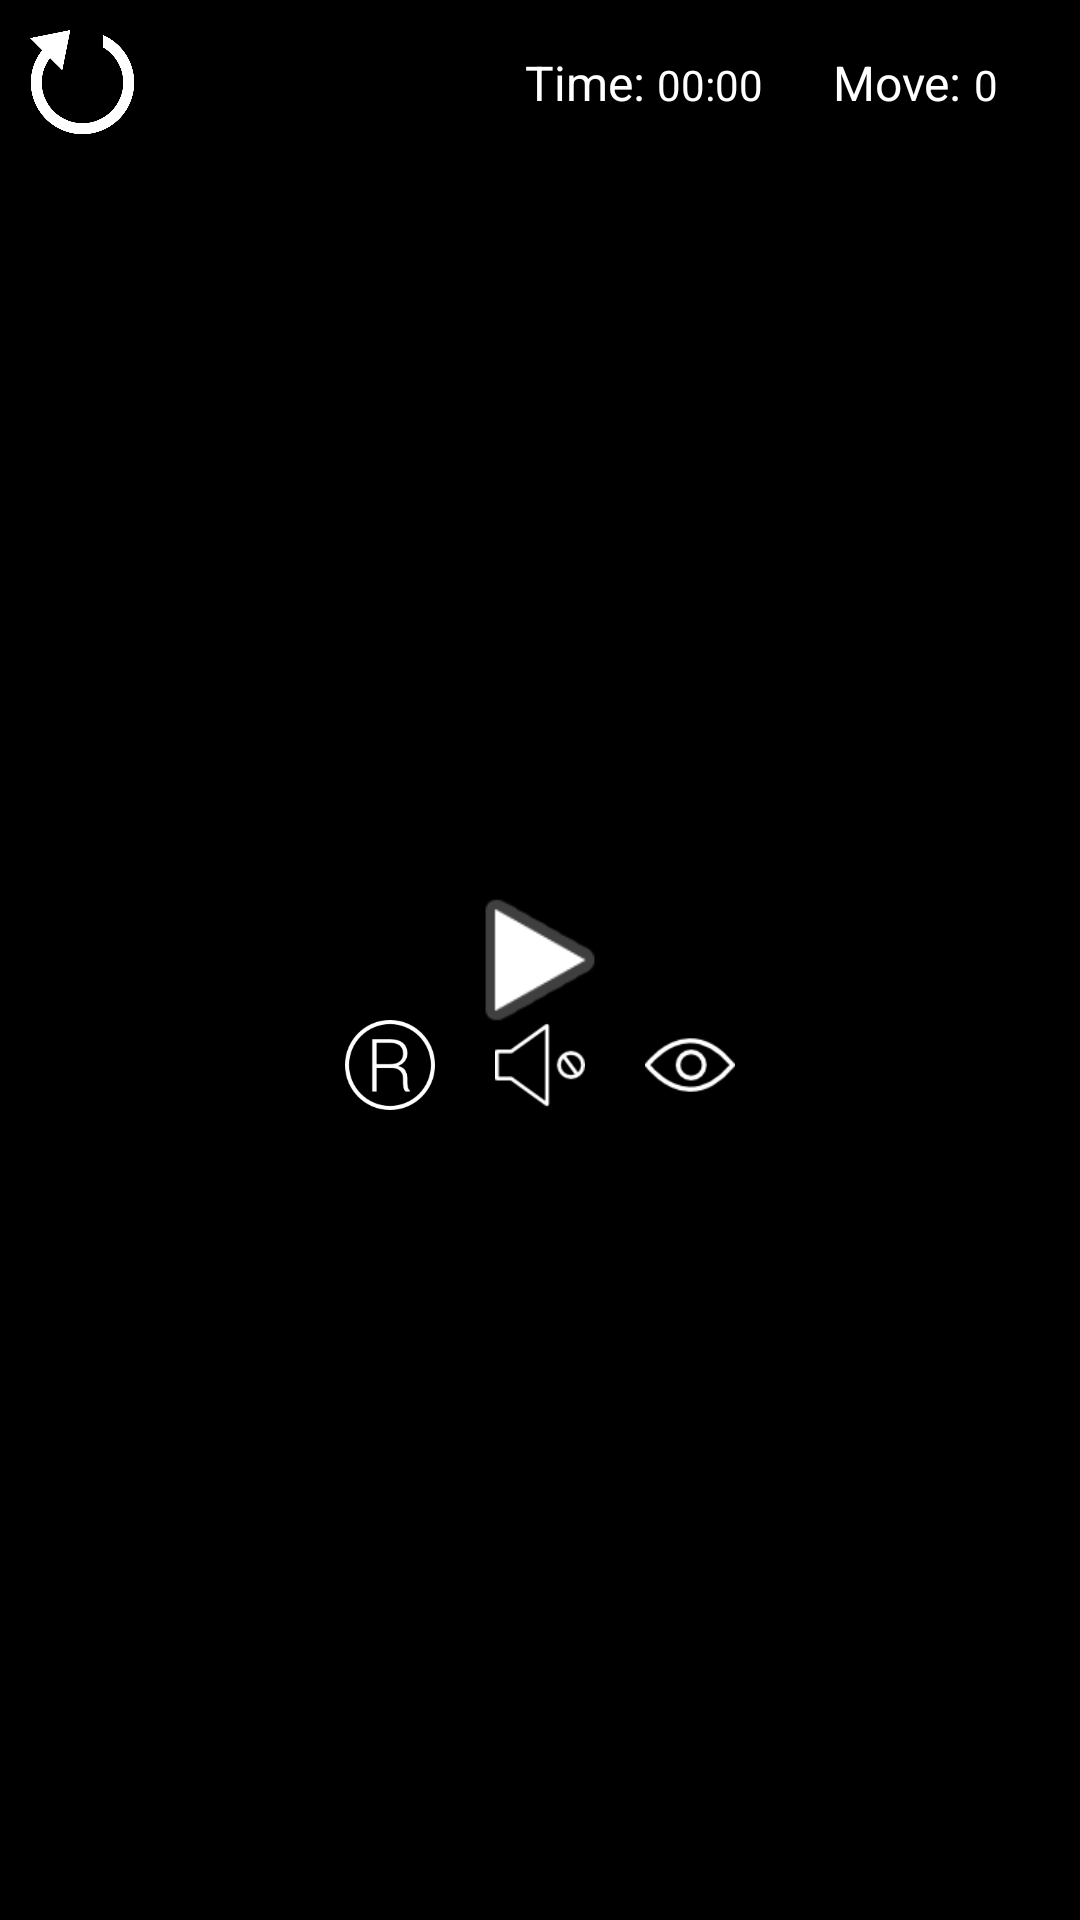

Android layout source for this screen:
<!-- AndroidManifest.xml: activity theme Theme.AppCompat.Light.NoActionBar -->
<!-- res/layout/activity_main.xml -->
<?xml version="1.0" encoding="utf-8"?>
<RelativeLayout xmlns:android="http://schemas.android.com/apk/res/android"
    xmlns:tools="http://schemas.android.com/tools"
    android:id="@+id/activity_main"
    android:layout_width="match_parent"
    android:layout_height="match_parent"
    tools:context="com.example.nickpham.slidepuzzle_game.MainActivity"
    android:background="#000">


    <include layout="@layout/toolbar_game_play"/>

    <RelativeLayout
        android:layout_width="wrap_content"
        android:layout_height="wrap_content"
        android:layout_centerInParent="true"
        android:background="#d8848484"
        android:id="@+id/Location_main_layout_slide"
        >


        <LinearLayout
            android:layout_width="wrap_content"
            android:layout_height="wrap_content"
            android:id="@+id/main_layout_slide"
            android:layout_centerInParent="true"
            android:background="#d8848484"
            android:orientation="vertical"
            >



        </LinearLayout>


    </RelativeLayout>


    <ImageView
        android:layout_width="80dp"
        android:layout_height="60dp"
        android:id="@+id/btn_start_game_example"
        android:layout_centerInParent="true"
        android:src="@android:drawable/ic_media_play"
        android:onClick="Start_Game"
        />


    <LinearLayout
        android:layout_width="wrap_content"
        android:layout_height="wrap_content"
        android:orientation="horizontal"
        android:layout_below="@+id/Location_main_layout_slide"
        android:layout_centerHorizontal="true"
        >

        <ImageView
            android:layout_width="@dimen/Size_Button_Slide_Board"
            android:layout_height="@dimen/Size_Button_Slide_Board"
            android:layout_marginTop="20dp"
            android:onClick="Action_Random_Slides"
            android:src="@mipmap/random_icon"
            />

        <ImageView
            android:layout_width="@dimen/Size_Button_Slide_Board"
            android:layout_height="@dimen/Size_Button_Slide_Board"
            android:layout_marginTop="20dp"
            android:onClick="Action_On_Of_Background_Music"
            android:layout_marginLeft="20dp"
            android:src="@mipmap/volume_off_icon"
            />

        <ImageView
            android:layout_width="@dimen/Size_Button_Slide_Board"
            android:layout_height="@dimen/Size_Button_Slide_Board"
            android:layout_marginTop="20dp"
            android:onClick="Show_Main_Slide"
            android:layout_marginLeft="20dp"
            android:src="@mipmap/eye"
            android:id="@+id/Show_Main_Slide_Button"

            />


    </LinearLayout>


</RelativeLayout>
<!-- res/layout/toolbar_game_play.xml (included above) -->
<?xml version="1.0" encoding="utf-8"?>
<LinearLayout xmlns:android="http://schemas.android.com/apk/res/android"
    android:orientation="horizontal"
    android:layout_width="match_parent"
    android:layout_height="55dp"
    android:background="#000"
    >

    <ImageButton
        android:layout_width="55dp"
        android:layout_height="55dp"
        android:id="@+id/bt_pause_game"
        android:src="@mipmap/restart_icon"
        android:background="@android:color/transparent"
        android:scaleType="fitXY"
        android:padding="10dp"
        />


    <LinearLayout
        android:layout_width="wrap_content"
        android:layout_height="wrap_content"
        android:orientation="horizontal"
        android:layout_gravity="center"
        android:layout_marginLeft="@dimen/Margin_Toolbar_Time_Move"
        >

        <TextView
            android:layout_width="wrap_content"
            android:layout_height="wrap_content"
            android:textColor="#fff"
            android:text="Time: "
            android:textSize="16dp"
            />

        <TextView
            android:layout_width="wrap_content"
            android:layout_height="wrap_content"
            android:textColor="#fff"
            android:text="00:00 "
            android:textSize="14dp"
            android:id="@+id/Show_Time_Play"

            />

        <TextView
            android:layout_width="wrap_content"
            android:layout_height="wrap_content"
            android:textColor="#fff"
            android:text="Move: "
            android:textSize="16dp"
            android:layout_marginLeft="20dp"
            />

        <TextView
            android:layout_width="wrap_content"
            android:layout_height="wrap_content"
            android:textColor="#fff"
            android:text="0"
            android:textSize="14dp"
            android:id="@+id/Show_Move_Amount"
            />


    </LinearLayout>


</LinearLayout>
<!-- resources referenced by this layout -->
<resources>
  <dimen name="Margin_Toolbar_Time_Move">120dp</dimen>
  <dimen name="Size_Button_Slide_Board">30dp</dimen>
  <!-- mipmap eye: png bitmap (mipmap-xhdpi, 1125 bytes) -->
  <!-- mipmap random_icon: png bitmap (mipmap-xhdpi, 2923 bytes) -->
  <!-- mipmap restart_icon: png bitmap (mipmap-xhdpi, 13526 bytes) -->
  <!-- mipmap volume_off_icon: png bitmap (mipmap-xhdpi, 1244 bytes) -->
</resources>
